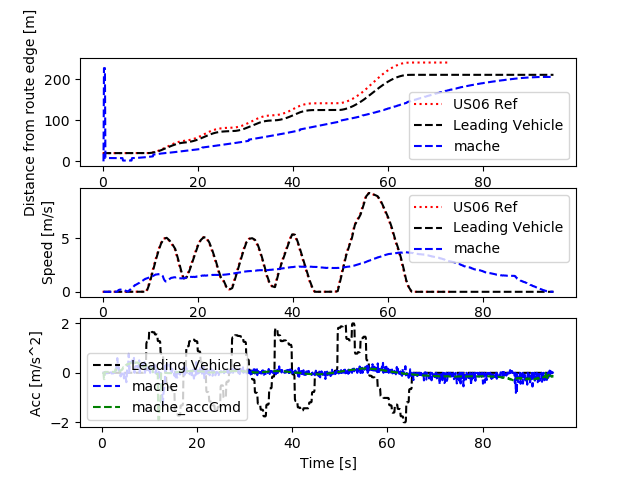

The data file committed next to this chart (first rows):
Realtime [sec], Sim Time [sec], Sim Time from MPC [sec], MPC runtime, v0_dist [m], v0_lane [-], v0_spd [m/s], v0_acc [m/s2], v1_dist [m], v1_lane [-], v1_spd [m/s], v1_acc [m/s2], v1_accCmd [m/s2]
0.0, 0.0, 0.0, 0.0, 0.0, 0.0, 0.0, 0.0, 0.0, 0.0, 0.0, 0.0, 0.0
0.0, 0.0, 0.0, 0.0, 0.0, 0.0, 0.0, 0.0, 0.0, 0.0, 0.0, 0.0, 0.0
0.0, 0.0, 0.0, 0.0, 0.0, 0.0, 0.0, 0.0, 0.0, 0.0, 0.0, 0.0, 0.0
0.0, 0.2, 0.0, 0.009334, 20.0, 0.0, 0.0, 0.0, 0.0, 0.0, 0.0, 0.0, 0.0
0.1204, 0.3, 0.0, 0.01326, 20.0, 0.0, 0.0, 0.0, 226.6, 0.0, 0.0, 0.0, 0.0
0.1357, 0.4, 0.0, 0.01298, 20.0, 0.0, 0.0, 0.0, 226.6, 0.0, 0.0, 0.0, 0.0
0.2201, 0.5, 0.4, 0.0134, 20.0, 0.0, 0.0, 0.0, 226.6, 0.0, 0.0, 0.0, -0.2527
0.32, 0.6, 0.4, 0.00926, 20.0, 0.0, 0.0, 0.0, 8.073, 0.0, 0.002668, 0.02668, -0.2552
0.4168, 0.7, 0.6, 0.008152, 20.0, 0.0, 0.0, 0.0, 8.073, 0.0, 0.005247, 0.02579, 0.03815
0.5153, 0.8, 0.6, 0.008336, 20.0, 0.0, 0.0, 0.0, 8.072, 0.0, 0.004974, -0.002725, 0.03986
0.6128, 0.9, 0.8, 0.009405, 20.0, 0.0, 0.0, 0.0, 8.072, 0.0, 0.002017, -0.02957, 0.03797
0.7154, 1.0, 0.8, 0.003245, 20.0, 0.0, 0.0, 0.0, 8.071, 0.0, 0.004122, 0.02105, 0.03747
0.8063, 1.1, 1.0, 0.003299, 20.0, 0.0, 0.0, 0.0, 8.071, 0.0, 0.005527, 0.01405, 0.03846
0.9062, 1.2, 1.0, 0.003375, 20.0, 0.0, 0.0, 0.0, 8.07, 0.0, 0.004627, -0.008997, 0.03907
1.007, 1.3, 1.2, 0.00784, 20.0, 0.0, 0.0, 0.0, 8.07, 0.0, 0.003044, -0.01583, 0.03741
1.215, 1.4, 1.2, 0.007402, 20.0, 0.0, 0.0, 0.0, 8.069, 0.0, 0.00495, 0.01906, 0.03741
1.226, 1.5, 1.4, 0.009303, 20.0, 0.0, 0.0, 0.0, 8.069, 0.0, 0.00495, 0.0, 0.03756
1.316, 1.6, 1.4, 0.008853, 20.0, 0.0, 0.0, 0.0, 8.068, 0.0, 0.005739, 0.007882, 0.04054
1.416, 1.7, 1.6, 0.0109, 20.0, 0.0, 0.0, 0.0, 8.067, 0.0, 0.003914, -0.01824, 0.03773
1.517, 1.8, 1.6, 0.007918, 20.0, 0.0, 0.0, 0.0, 8.067, 0.0, 0.004367, 0.004527, 0.03674
1.613, 1.9, 1.8, 0.007971, 20.0, 0.0, 0.0, 0.0, 8.066, 0.0, 0.005914, 0.01547, 0.03868
1.715, 2.0, 1.8, 0.007626, 20.0, 0.0, 0.0, 0.0, 8.065, 0.0, 0.006837, 0.009225, 0.03966
1.815, 2.1, 2.0, 0.009018, 20.0, 0.0, 0.0, 0.0, 8.064, 0.0, 0.004137, -0.027, 0.03818
1.916, 2.2, 2.0, 0.007897, 20.0, 0.0, 0.0, 0.0, 8.063, 0.0, 0.00382, -0.003174, 0.0369
2.015, 2.3, 2.2, 0.009732, 20.0, 0.0, 0.0, 0.0, 8.062, 0.0, 0.006913, 0.03093, 0.03865
2.116, 2.4, 2.3, 0.007585, 20.0, 0.0, 0.0, 0.0, 8.062, 0.0, 0.004183, -0.0273, 0.03834
2.311, 2.5, 2.3, 0.005579, 20.0, 0.0, 0.0, 0.0, 8.06, 0.0, 0.004303, 0.001203, 0.03834
2.319, 2.6, 2.3, 0.009896, 20.0, 0.0, 0.0, 0.0, 8.06, 0.0, 0.004303, 0.0, 0.03711
2.417, 2.7, 2.6, 0.009495, 20.0, 0.0, 0.0, 0.0, 8.059, 0.0, 0.005997, 0.01693, 0.03855
2.517, 2.8, 2.6, 0.007421, 20.0, 0.0, 0.0, 0.0, 8.058, 0.0, 0.003215, -0.02782, 0.03622
2.612, 2.9, 2.8, 0.009877, 20.0, 0.0, 0.0, 0.0, 8.057, 0.0, 0.00155, -0.01665, 0.1462
2.717, 3.0, 2.8, 0.009307, 20.0, 0.0, 0.0, 0.0, 8.056, 0.0, 0.00622, 0.0467, 0.1308
2.817, 3.1, 3.0, 0.01003, 20.0, 0.0, 0.0, 0.0, 8.054, 0.0, 0.03053, 0.2431, 0.1181
2.916, 3.2, 3.0, 0.009293, 20.0, 0.0, 0.0, 0.0, 8.048, 0.0, 0.07497, 0.4445, 0.03777
3.016, 3.3, 3.2, 0.009483, 20.0, 0.0, 0.0, 0.0, 8.037, 0.0, 0.1345, 0.5955, 0.02366
3.116, 3.4, 3.2, 0.009921, 20.0, 0.0, 0.0, 0.0, 8.021, 0.0, 0.1702, 0.3572, 0.02512
3.217, 3.5, 3.4, 0.008915, 20.0, 0.0, 0.0, 0.0, 8.003, 0.0, 0.1868, 0.1657, 0.0366
3.415, 3.6, 3.4, 0.0065, 20.0, 0.0, 0.0, 0.0, 7.963, 0.0, 0.2097, 0.229, 0.0366
3.423, 3.7, 3.6, 0.009967, 20.0, 0.0, 0.0, 0.0, 7.963, 0.0, 0.2097, 0.0, 0.05119
3.517, 3.8, 3.6, 0.008199, 20.0, 0.0, 0.0, 0.0, 7.942, 0.0, 0.2082, -0.01555, 0.05339
3.615, 3.9, 3.8, 0.009052, 20.0, 0.0, 0.0, 0.0, 7.922, 0.0, 0.1972, -0.11, 0.07654
3.715, 4.0, 3.8, 0.01077, 20.0, 0.0, 0.0, 0.0, 7.903, 0.0, 0.1828, -0.1442, 0.08216
3.818, 4.1, 4.0, 0.01001, 20.0, 0.0, 0.0, 0.0, 7.885, 0.0, 0.1698, -0.1293, 0.1139
3.917, 4.2, 4.0, 0.009465, 20.0, 0.0, 0.0, 0.0, 7.868, 0.0, 0.1667, -0.03148, 0.1095
4.016, 4.3, 4.2, 0.009539, 20.0, 0.0, 0.0, 0.0, 1.997, 0.0, 0.1641, -0.02574, 0.1403
4.117, 4.4, 4.2, 0.009461, 20.0, 0.0, 0.0, 0.0, 1.981, 0.0, 0.1538, -0.103, 0.1419
4.217, 4.5, 4.4, 0.008832, 20.0, 0.0, 0.0, 0.0, 1.965, 0.0, 0.1453, -0.08478, 0.2142
4.316, 4.6, 4.5, 0.008389, 20.0, 0.0, 0.0, 0.0, 1.951, 0.0, 0.1384, -0.06949, 0.2337
4.515, 4.7, 4.5, 0.00656, 20.0, 0.0, 0.0, 0.0, 1.924, 0.0, 0.1159, -0.2249, 0.2337
4.523, 4.8, 4.5, 0.008957, 20.0, 0.0, 0.0, 0.0, 1.924, 0.0, 0.1159, 0.0, 0.2279
4.614, 4.9, 4.8, 0.009587, 20.0, 0.0, 0.0, 0.0, 1.913, 0.0, 0.1027, -0.1317, 0.2773
4.717, 5.0, 4.8, 0.009716, 20.0, 0.0, 0.0, 0.0, 1.903, 0.0, 0.08346, -0.1925, 0.2697
4.817, 5.1, 5.0, 0.009616, 20.0, 0.0, 0.0, 0.0, 1.895, 0.0, 0.06122, -0.2224, 0.3095
4.917, 5.2, 5.0, 0.009141, 20.0, 0.0, 0.0, 0.0, 1.891, 0.0, 0.02336, -0.3786, 0.311
5.016, 5.3, 5.2, 0.008874, 20.0, 0.0, 0.0, 0.0, 1.89, 0.0, 0.0123, -0.1107, 0.3403
5.116, 5.4, 5.2, 0.003372, 20.0, 0.0, 0.0, 0.0, 1.893, 0.0, 0.04424, 0.3194, 0.3293
5.208, 5.5, 5.4, 0.003563, 20.0, 0.0, 0.0, 0.0, 1.898, 0.0, 0.0724, 0.2816, 0.3552
5.307, 5.6, 5.5, 0.008489, 20.0, 0.0, 0.0, 0.0, 1.907, 0.0, 0.1083, 0.3586, 0.3605
5.515, 5.7, 5.5, 0.008691, 20.0, 0.0, 0.0, 0.0, 1.936, 0.0, 0.1851, 0.7681, 0.3605
5.529, 5.8, 5.5, 0.0106, 20.0, 0.0, 0.0, 0.0, 1.936, 0.0, 0.1851, 0.0, 0.3545
... 891 more rows
